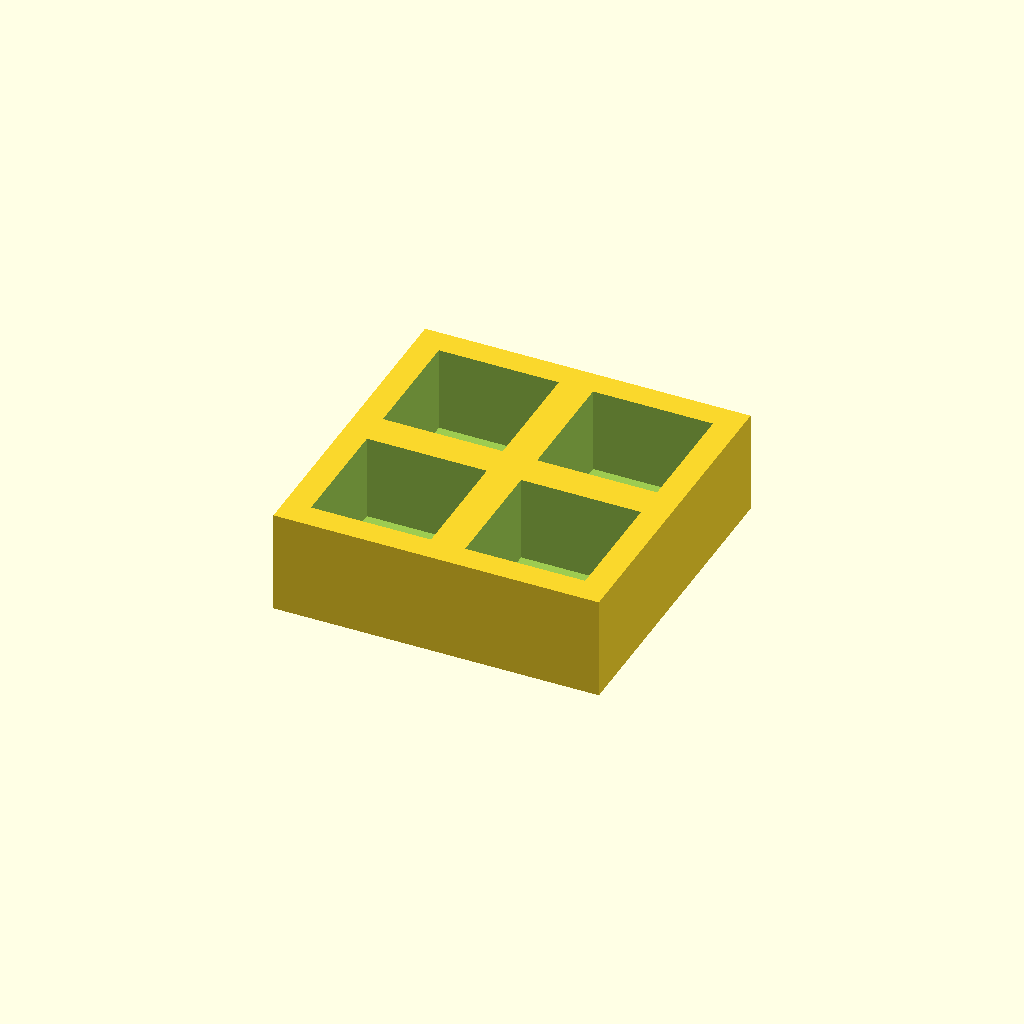
Cell 1: rendered with the file's own defaults.
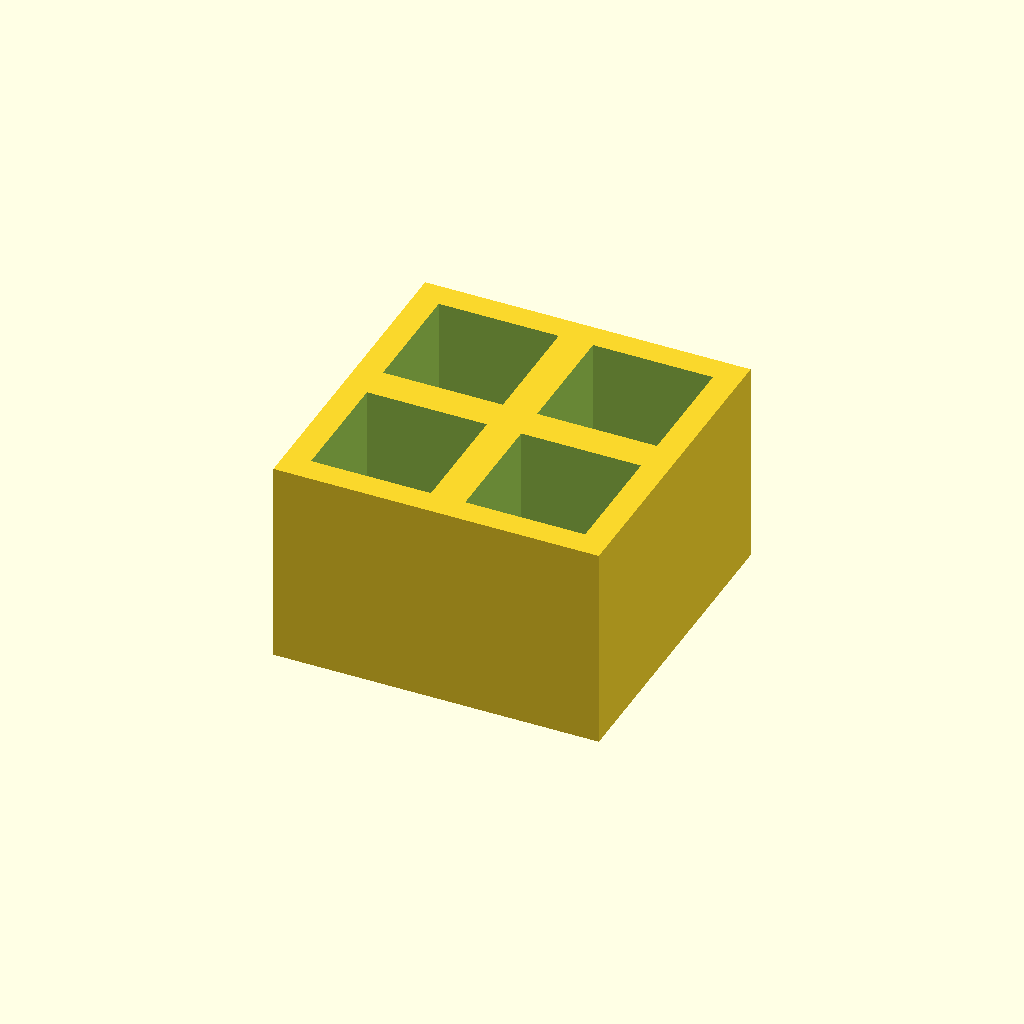
Cell 2: the same model with thickness = 24.
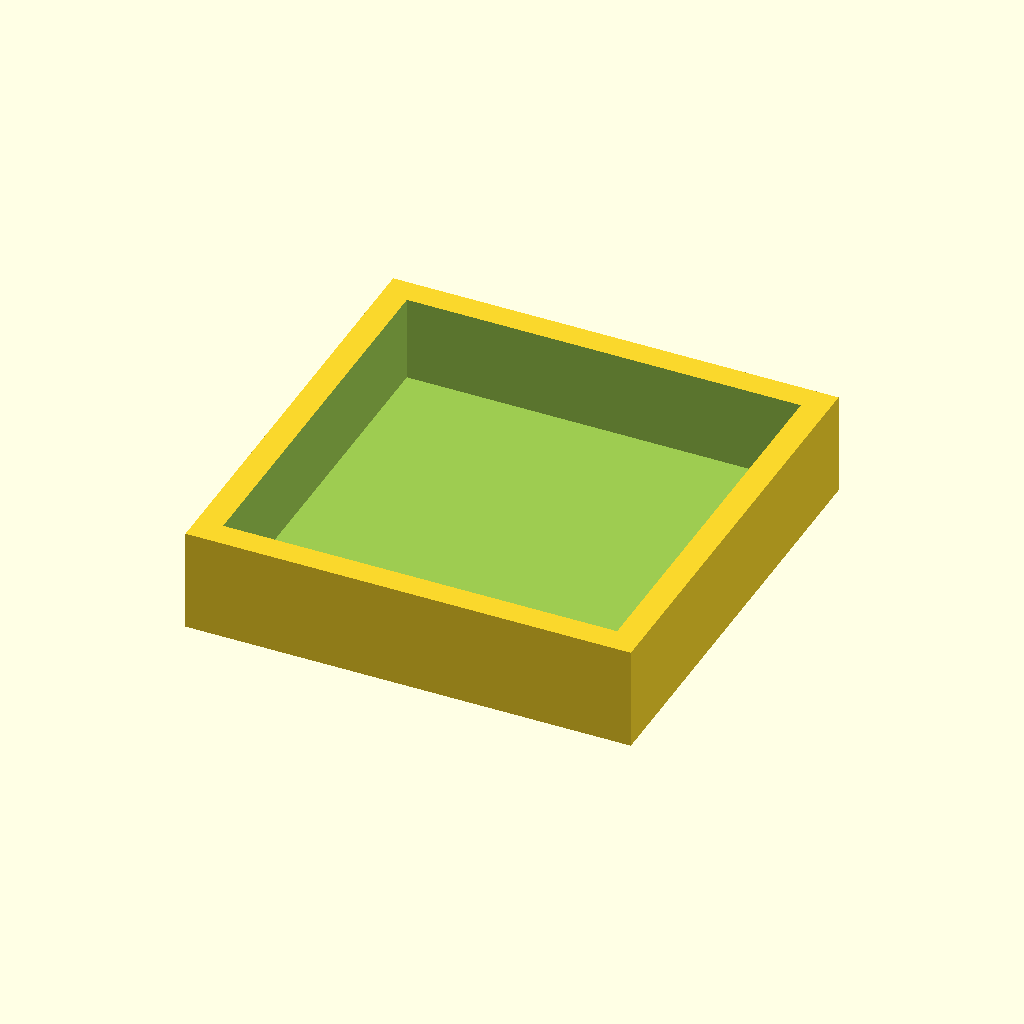
Cell 3 — pocket set to 28, the other parameters unchanged.
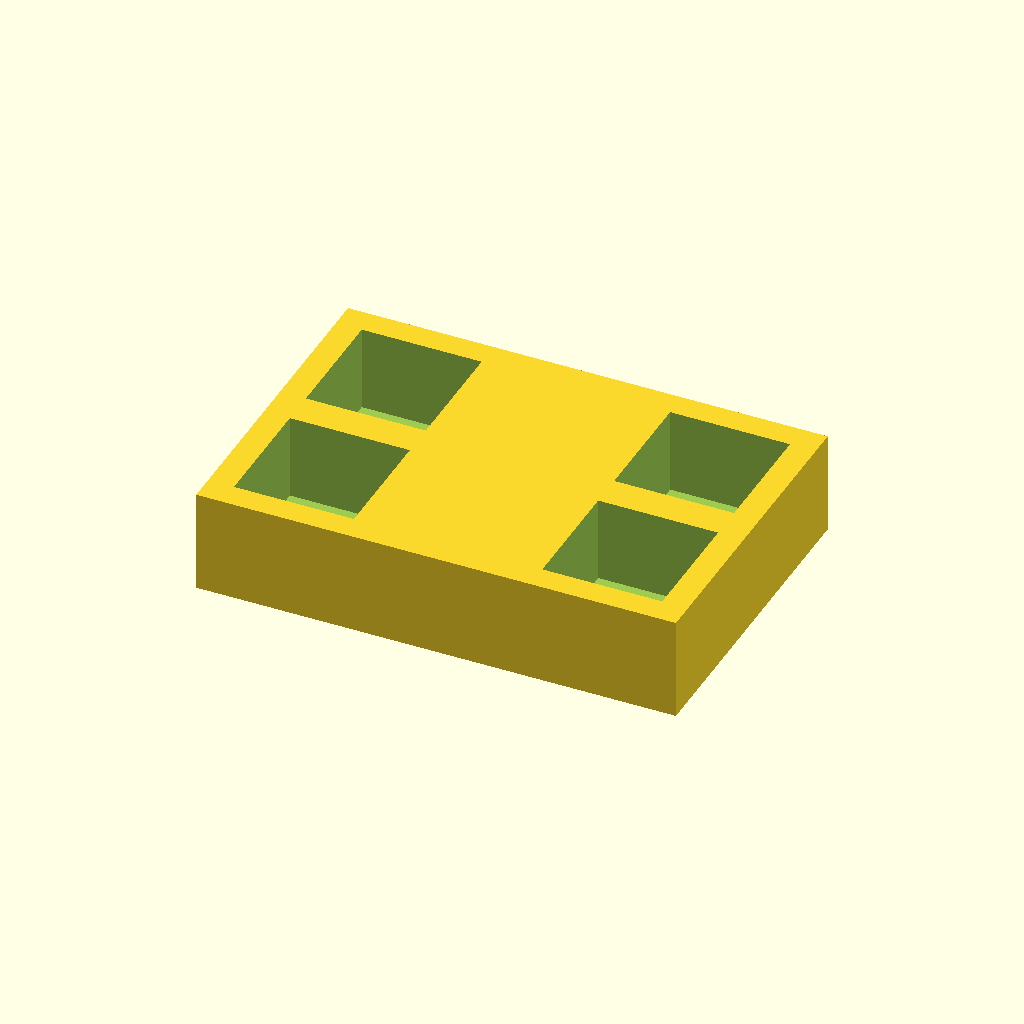
Cell 4 — pitch_x set to 36, the other parameters unchanged.
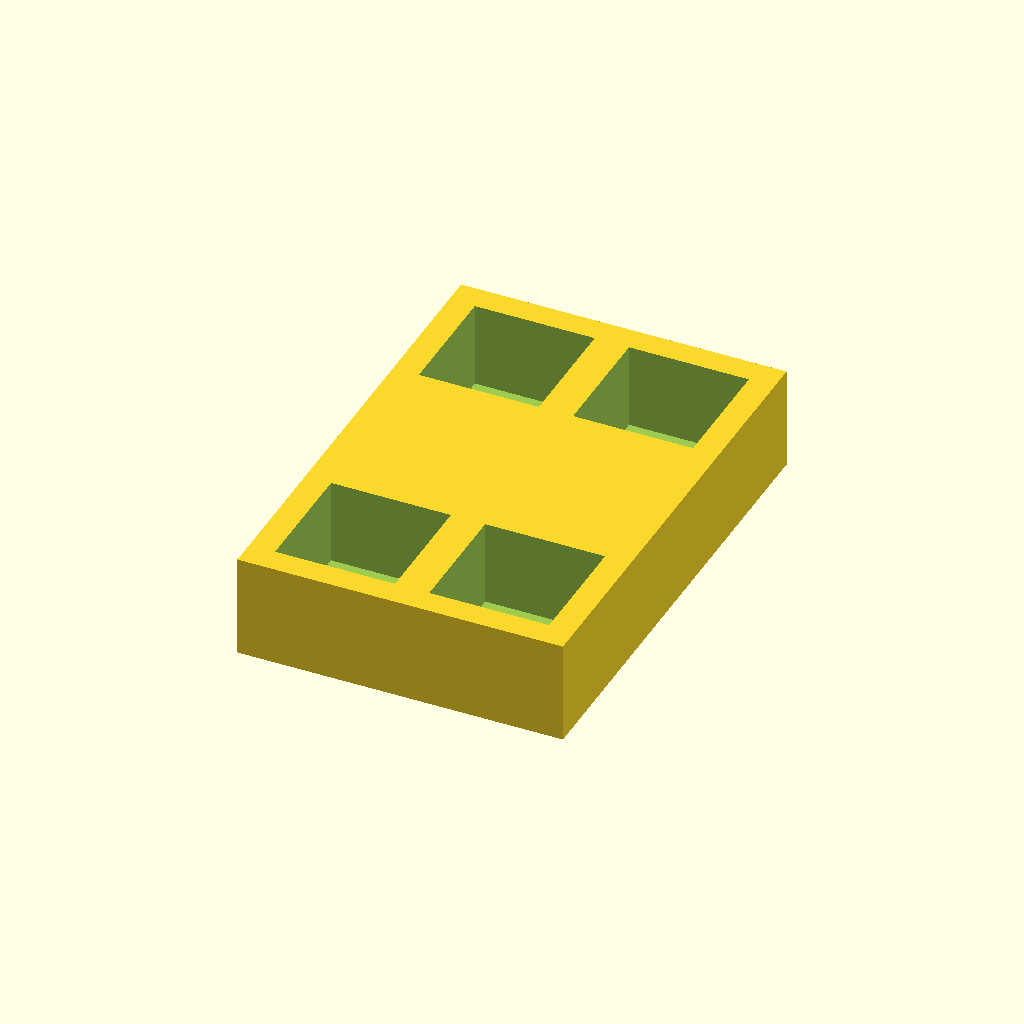
Cell 5: the same model with pitch_y = 36.
One fixed orthographic camera (rotation 55°, 0°, 25°; colour scheme Cornfield) for every cell.
Source of the model, optional_data/data/place1/pocketplates/part_0040.scad:
$fn = 32;

// ----------------------------------------------------------------------
// Pocket plate 38 x 38 x 12
// 2 x 2 pockets 14 mm square, 10 mm deep
// ----------------------------------------------------------------------

// --- parameters (mm) ---
thickness = 12;  // plate thickness
floor_t = 2;     // material left under each pocket
pocket = 14;     // pocket side length
pitch_x = 18;    // pocket pitch along X
pitch_y = 18;    // pocket pitch along Y
cols = 2;        // pockets per row
rows = 2;        // rows of pockets

// --- derived feature positions (mm) ---
depth = thickness - floor_t;        // = 10   pocket depth, down to the floor
span_x = (cols - 1) * pitch_x;      // = 18   distance between outer pockets
span_y = (rows - 1) * pitch_y;      // = 18   distance between outer pocket rows
origin_x = -span_x / 2;             // = -9   X of the first pocket
origin_y = -span_y / 2;             // = -9   Y of the first pocket
plate = [span_x + pocket + 6, span_y + pocket + 6, thickness];  // = [38, 38, 12]   overall size: pockets plus 3 mm of wall on each side
feature_centers = [
  [origin_x + 0 * pitch_x, origin_y + 0 * pitch_y],
  [origin_x + 1 * pitch_x, origin_y + 0 * pitch_y],
  [origin_x + 0 * pitch_x, origin_y + 1 * pitch_y],
  [origin_x + 1 * pitch_x, origin_y + 1 * pitch_y]
];   // pocket centres, used verbatim by the cutter loop

// plate outline, then one pocket per centre in feature_centers
difference() {
  cube(plate, center = true);
  for (centre = feature_centers)
    translate([centre[0] - pocket / 2, centre[1] - pocket / 2, plate[2] / 2 - depth])
      cube([pocket, pocket, depth + 1]);  // centred on the declared pocket centre
}
Customizer parameters (derived from the source; name, type, default, range or options):
thickness: number, default 12
floor_t: number, default 2
pocket: number, default 14
pitch_x: number, default 18
pitch_y: number, default 18
cols: number, default 2
rows: number, default 2
